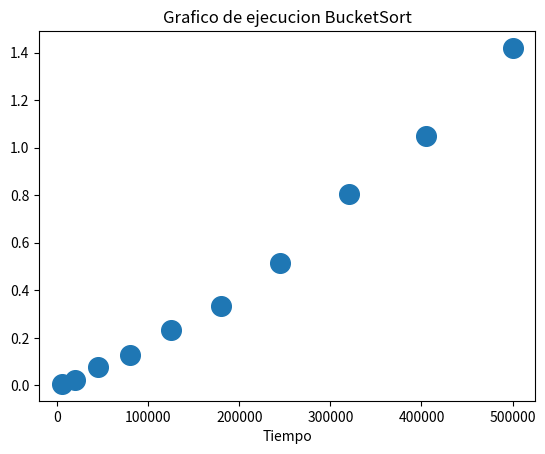

Here is the Python script that generated this plot:
""" Librerias para realizar los graficos """
import numpy as np
import matplotlib.pyplot as plt
""" Librerias para medir el tiempo de ejecucion """
import random
import time

""" Bucket Sort Implementacion """
""" Se implementará con un array como contenedor de buckets,
 para los buckets se usará listas enlazadas y
 para ordenar cada bucket se utilizará Bubble Sort"""
class Nodo:
    def __init__(self, valor) -> None:
        self.valor = valor
        self.siguiente = None

    def __str__(self):
        return str(self.valor)

class ListaEnlazada:
    def __init__(self):
        self.cabeza = None
        self.cola = None
        self.contador = 0
    def insertar_inicio(self, dato) -> None:
        nuevo_nodo = Nodo(dato)
        if self.cabeza == None:
            self.cabeza = nuevo_nodo
            self.cola = nuevo_nodo
        else:
            nuevo_nodo.siguiente = self.cabeza
            self.cabeza = nuevo_nodo
        self.contador += 1

    def insertar_final(self, dato):
        nuevo_nodo = Nodo(dato)
        if self.cabeza == None:
            self.cabeza = nuevo_nodo
            self.cola = nuevo_nodo
        else:
            self.cola.siguiente = nuevo_nodo
            self.cola = nuevo_nodo
        self.contador += 1

    def insertar_dentro(self, dato, posicion):
        nuevo_nodo = Nodo(dato)
        actual = self.cabeza
        indice = 0
        while actual != None:
            if indice == posicion:
                anterior = actual
                siguiente = actual.siguiente
                anterior.siguiente = nuevo_nodo
                nuevo_nodo.siguiente = siguiente
                return
            indice += 1
            actual = actual.siguiente
        self.contador += 1

    def eliminar_primero(self):
        if self.cabeza == None:
            raise Exception("Lista enlazada vacia")
        if self.cabeza == self.cola:
            valor = self.cabeza.valor
            self.cabeza = None
            self.cola = None
            self.contador -= 1
            return valor
        else:
            valor = self.cabeza.valor
            segundo = self.cabeza.siguiente
            self.cabeza.siguiente = None
            self.cabeza = segundo
            self.contador -= 1
            return valor


    def eliminar_final(self):
        actual = self.cabeza
        if self.cabeza == None:
            raise Exception("Lista enlazada vacia")
        if self.cabeza == self.cola:
            valor = self.cabeza.valor
            self.cabeza = None
            self.cola = None
            self.contador -= 1
            return valor
        else:
            while actual != None:
                if actual.siguiente == self.cola:
                    break
                actual = actual.siguiente
            valor = self.cola.valor
            actual.siguiente = None
            self.cola = actual
            self.contador -= 1
            return valor



    def eliminar_dentro(self, dato):
        actual = self.cabeza
        anterior = None
        while actual != None:
            if actual.siguiente.valor == dato:
                anterior = actual
                actual = actual.siguiente
                break
            actual = actual.siguiente
        anterior.siguiente = actual.siguiente
        self.contador -= 1

    def buscar(self, valor):
        actual = self.cabeza
        while actual != None:
            if actual.valor == valor:
                return True
            actual = actual.siguiente
        return False

    def imprimir(self):
        actual = self.cabeza
        while actual != None:
            print(actual.valor, end=" - ")
            actual = actual.siguiente
        print("None")

    def bubble_sort(self):
        if not self.cabeza:
            return

        while True:
            swapped = False
            actual = self.cabeza
            previo = None

            while actual.siguiente:
                siguiente = actual.siguiente
                if actual.valor > siguiente.valor:
                    # Realiza el intercambio de nodos
                    if previo:
                        previo.siguiente = siguiente
                    else:
                        self.cabeza = siguiente

                    actual.siguiente = siguiente.siguiente
                    siguiente.siguiente = actual
                    if self.cola.valor <= actual.valor:
                        self.cola = actual
                    swapped = True
                elif actual.valor <= siguiente.valor:
                    self.cola = siguiente
                    
                previo = actual
                actual = siguiente

            if not swapped:
                break

    def insertar_ordenadamente(self, valor):
        nuevo_nodo = Nodo(valor)
        if not self.cabeza:
            self.cabeza = nuevo_nodo
            self.cola = self.cabeza
            self.contador += 1

        elif self.cabeza == self.cola:
            if valor <= self.cabeza.valor:
                nuevo_nodo.siguiente = self.cola
                self.cabeza = nuevo_nodo
                self.contador += 1
            else:
                self.cabeza.siguiente = nuevo_nodo
                self.cola = nuevo_nodo
                self.contador += 1
        else:
            if valor <= self.cabeza.valor:
                nuevo_nodo.siguiente = self.cabeza
                self.cabeza = nuevo_nodo
                self.contador += 1
                return
            actual = self.cabeza
            while actual.siguiente and valor > actual.siguiente.valor:
                actual = actual.siguiente

            nuevo_nodo.siguiente = actual.siguiente
            actual.siguiente = nuevo_nodo
            if valor >= self.cola.valor:
                self.cola = nuevo_nodo
            self.contador += 1

class BucketSort:
    def __init__(self):
        self.numeroBuckets = None
        self.buckets = []
        self.globalMax = None
        self.globalMin = None
        self.rango = None
        self.bucketRango = None

    def ordenar(self, array):
        self.numeroBuckets = len(array) // 2  # tamaño promedio eficiente
        self.buckets = [None] * self.numeroBuckets
        self.globalMax = max(array)  # rango minimo
        self.globalMin = min(array)  # rango maximo
        self.rango = self.globalMax - self.globalMin  # rango final
        self.bucketRango = self.rango / self.numeroBuckets # rango para funcion hash
        for i in range(self.numeroBuckets):
            self.buckets[i] = ListaEnlazada()

        for i in array:
            indiceBucket = self.funcionHash(i, self.bucketRango, self.numeroBuckets)
            self.insertar(i, indiceBucket)

        for i in self.buckets:
            i.bubble_sort()

        lista_ordenada = []

        for i in self.buckets:
            rango = i.contador
            for j in range(rango):
                lista_ordenada.append(i.eliminar_primero())
        self.buckets = []
        return lista_ordenada


    def insertar_ordenado(self, valor, indice):
        self.buckets[indice].insertar_ordenadamente(valor)

    def insertar(self, valor, indice):
        self.buckets[indice].insertar_final(valor)

    def funcionHash(self, num, valorhash, numerodebuckets):
        indice = num // valorhash #indice de insercion
        if indice >= numerodebuckets:
            indice = numerodebuckets - 1
        return int(indice)

""" Bucket Sort Implementacion fin"""

bucketsort = BucketSort()

aleatorios = random.Random()

tiempo_axis_y = []
tamanio_axis_x = []
lista2 = []

for n in range(1,11):
    datosbase = 5000
    tamanio = datosbase * pow(n,2)
    for i in range(tamanio): #llenar la lista
        lista2.append(aleatorios.randint(1,100000))

    inicio_tiempo = time.time()
    lista2 = bucketsort.ordenar(lista2)
    fin_tiempo = time.time()
    tiempo_transcurrido = fin_tiempo - inicio_tiempo
    tiempo_axis_y.append(tiempo_transcurrido)
    tamanio_axis_x.append(len(lista2))
    print(f"Loop: {n} || Datos: {tamanio} || Tiempo de ejecución: {tiempo_transcurrido:.10f} segundos")
    lista2 = []
    print()

x_values = tamanio_axis_x
x_log_n_values = [val * np.log(val) for val in x_values]
#print(x_log_n_values)
#plt.scatter(x_values, x_log_n_values, s= 200, label="n * log(n)")

plt.scatter(tamanio_axis_x, tiempo_axis_y, s= 200)
plt.xlabel("Tamaño de entrada")
plt.xlabel("Tiempo")
plt.title("Grafico de ejecucion BucketSort")

plt.show()
